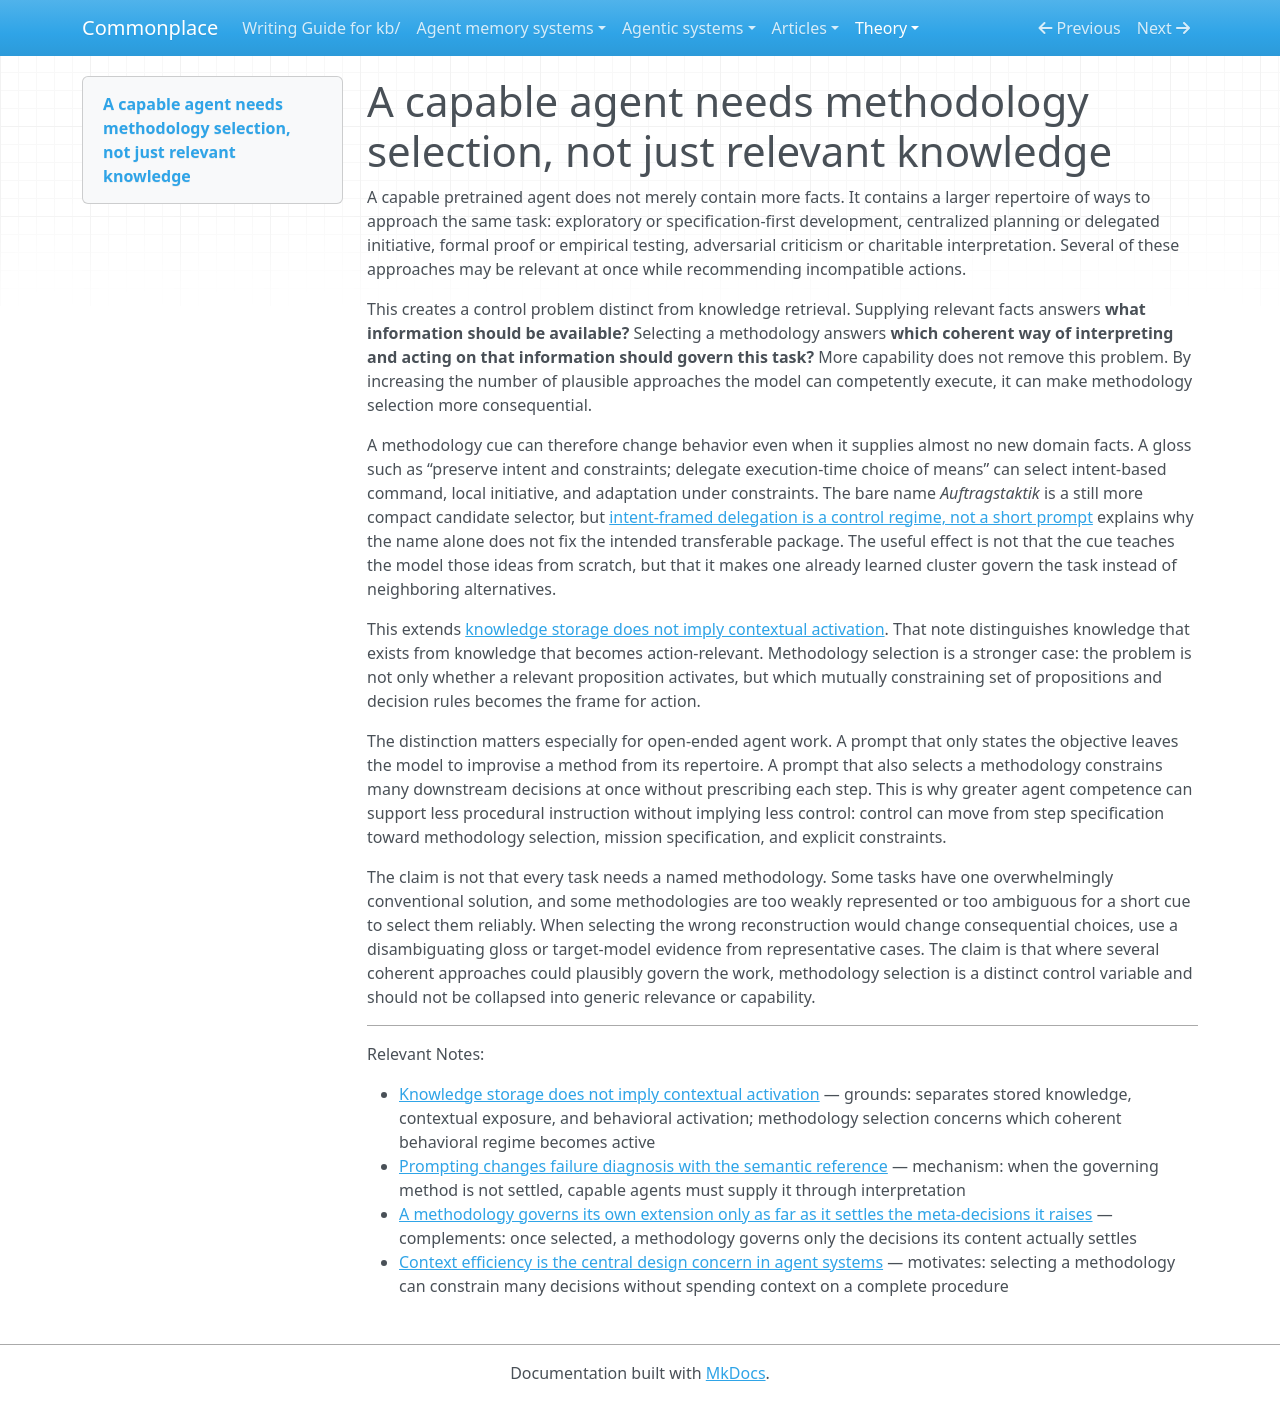

repository: zby/commonplace · page: theory/capable-agents-need-methodology-selection/index.html · generator: mkdocs

---
description: A capable agent may know many individually relevant but mutually incompatible approaches, so task control requires selecting a governing methodology rather than merely supplying relevant knowledge
type: types/note.md
traits: [title-as-claim]
tags: [context-engineering, method-guided-action]
---

# A capable agent needs methodology selection, not just relevant knowledge

A capable pretrained agent does not merely contain more facts. It contains a larger repertoire of ways to approach the same task: exploratory or specification-first development, centralized planning or delegated initiative, formal proof or empirical testing, adversarial criticism or charitable interpretation. Several of these approaches may be relevant at once while recommending incompatible actions.

This creates a control problem distinct from knowledge retrieval. Supplying relevant facts answers **what information should be available?** Selecting a methodology answers **which coherent way of interpreting and acting on that information should govern this task?** More capability does not remove this problem. By increasing the number of plausible approaches the model can competently execute, it can make methodology selection more consequential.

A methodology cue can therefore change behavior even when it supplies almost no new domain facts. A gloss such as “preserve intent and constraints; delegate execution-time choice of means” can select intent-based command, local initiative, and adaptation under constraints. The bare name *Auftragstaktik* is a still more compact candidate selector, but [intent-framed delegation is a control regime, not a short prompt](./intent-framed-delegation-is-a-control-regime-not-a-short-prompt.md) explains why the name alone does not fix the intended transferable package. The useful effect is not that the cue teaches the model those ideas from scratch, but that it makes one already learned cluster govern the task instead of neighboring alternatives.

This extends [knowledge storage does not imply contextual activation](./knowledge-storage-does-not-imply-contextual-activation.md). That note distinguishes knowledge that exists from knowledge that becomes action-relevant. Methodology selection is a stronger case: the problem is not only whether a relevant proposition activates, but which mutually constraining set of propositions and decision rules becomes the frame for action.

The distinction matters especially for open-ended agent work. A prompt that only states the objective leaves the model to improvise a method from its repertoire. A prompt that also selects a methodology constrains many downstream decisions at once without prescribing each step. This is why greater agent competence can support less procedural instruction without implying less control: control can move from step specification toward methodology selection, mission specification, and explicit constraints.

The claim is not that every task needs a named methodology. Some tasks have one overwhelmingly conventional solution, and some methodologies are too weakly represented or too ambiguous for a short cue to select them reliably. When selecting the wrong reconstruction would change consequential choices, use a disambiguating gloss or target-model evidence from representative cases. The claim is that where several coherent approaches could plausibly govern the work, methodology selection is a distinct control variable and should not be collapsed into generic relevance or capability.

---

Relevant Notes:

- [Knowledge storage does not imply contextual activation](./knowledge-storage-does-not-imply-contextual-activation.md) — grounds: separates stored knowledge, contextual exposure, and behavioral activation; methodology selection concerns which coherent behavioral regime becomes active
- [Prompting changes failure diagnosis with the semantic reference](./prompting-changes-failure-diagnosis-with-the-semantic-reference.md) — mechanism: when the governing method is not settled, capable agents must supply it through interpretation
- [A methodology governs its own extension only as far as it settles the meta-decisions it raises](./a-methodology-governs-its-own-extension-only-as-far-as-it-settles.md) — complements: once selected, a methodology governs only the decisions its content actually settles
- [Context efficiency is the central design concern in agent systems](./context-efficiency-is-the-central-design-concern-in-agent-systems.md) — motivates: selecting a methodology can constrain many decisions without spending context on a complete procedure
